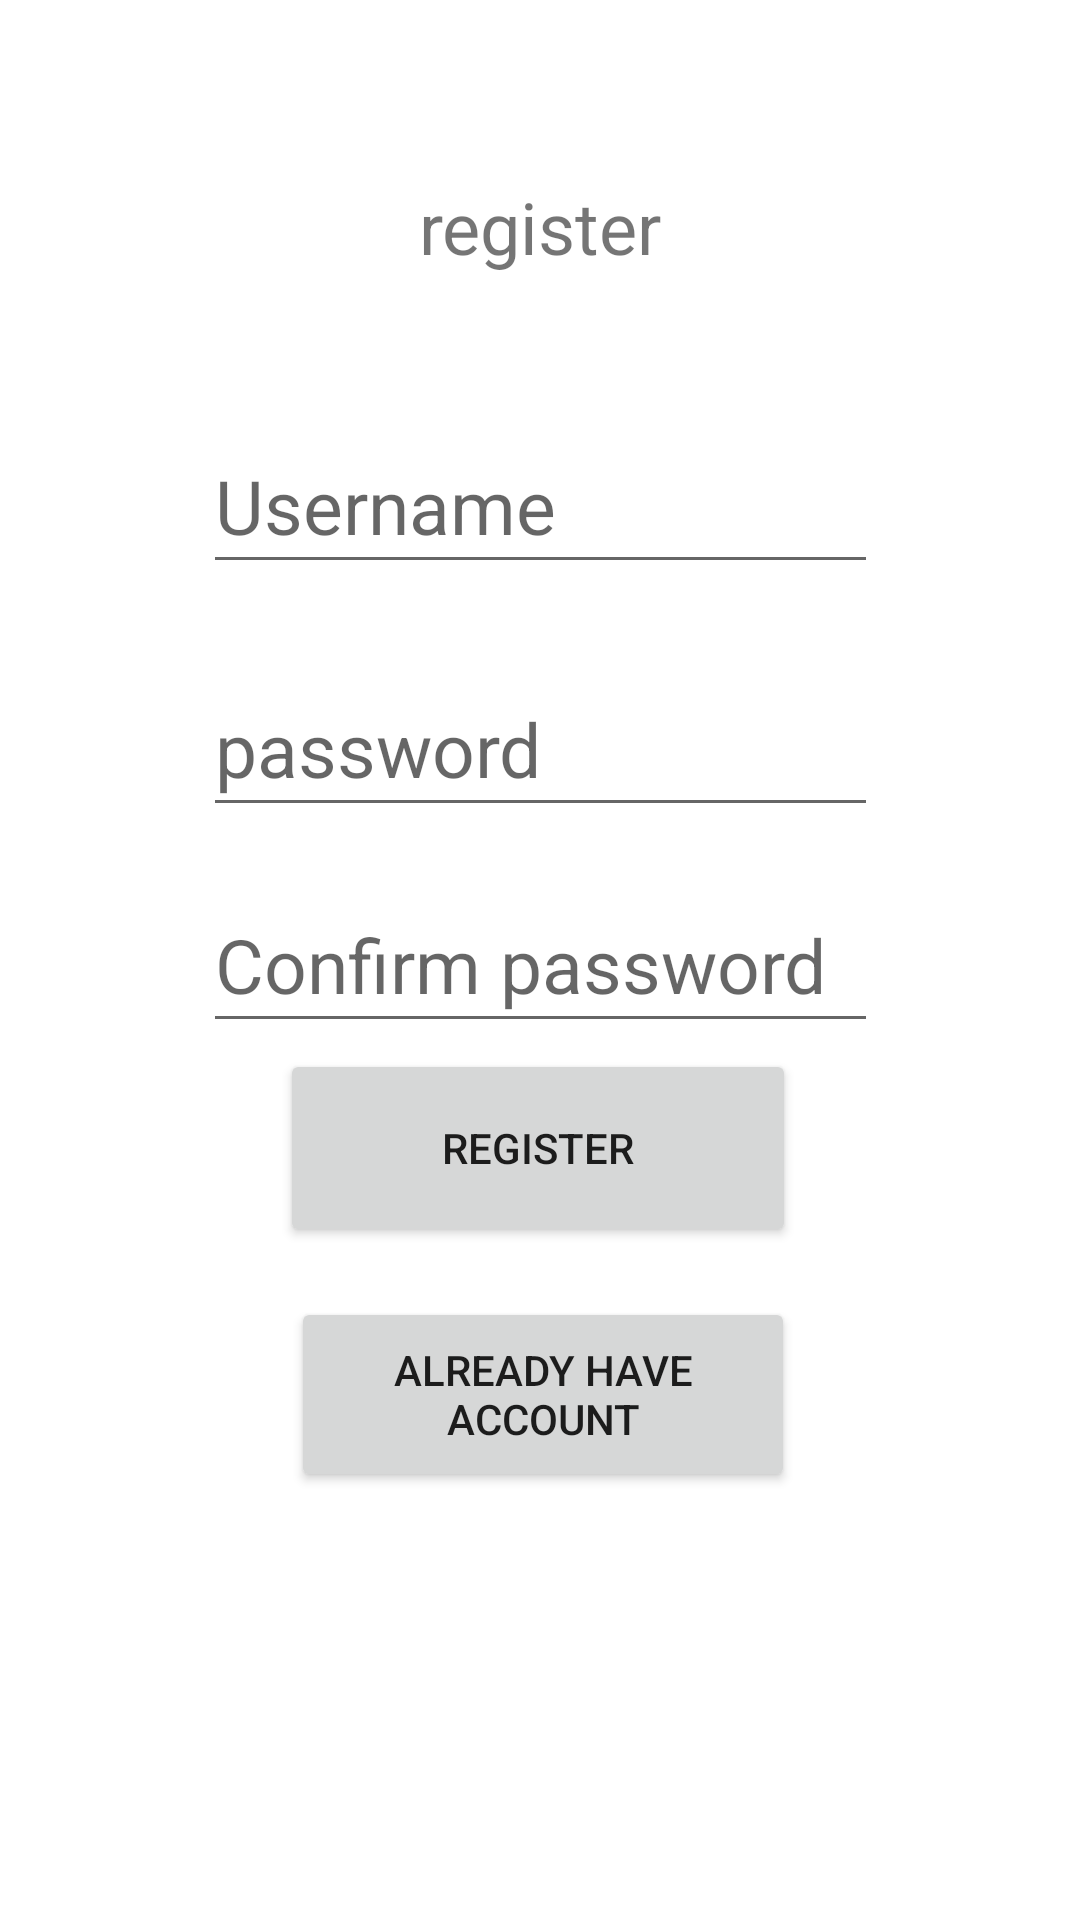

Android layout source for this screen:
<!-- AndroidManifest.xml: application theme Theme.TestSQLite -->
<!-- res/layout/activity_main.xml -->
<?xml version="1.0" encoding="utf-8"?>
<androidx.constraintlayout.widget.ConstraintLayout xmlns:android="http://schemas.android.com/apk/res/android"
    xmlns:app="http://schemas.android.com/apk/res-auto"
    xmlns:tools="http://schemas.android.com/tools"
    android:layout_width="match_parent"
    android:layout_height="match_parent"
    tools:context=".MainActivity">

    <TextView
        android:id ="@+id/textView"
        android:layout_width="131dp"
        android:layout_height="35dp"
        android:text="register"
        android:textAlignment="center"
        android:textSize="24sp"
        app:layout_constraintBottom_toBottomOf="parent"
        app:layout_constraintEnd_toEndOf="parent"
        app:layout_constraintStart_toStartOf="parent"
        app:layout_constraintTop_toTopOf="parent"
        app:layout_constraintVertical_bias="0.098" />

    <EditText
        android:id ="@+id/name"
        android:layout_width="225dp"
        android:layout_height="55dp"
        android:hint="Username"
        android:textSize="25dp"
        app:layout_constraintBottom_toBottomOf="parent"
        app:layout_constraintEnd_toEndOf="parent"
        app:layout_constraintStart_toStartOf="parent"
        app:layout_constraintTop_toTopOf="parent"
        app:layout_constraintVertical_bias="0.239" />

    <EditText
        android:id="@+id/password"
        android:layout_width="225dp"
        android:layout_height="55dp"
        android:hint="password"
        android:textSize="25dp"
        app:layout_constraintBottom_toBottomOf="parent"
        app:layout_constraintEnd_toEndOf="parent"
        app:layout_constraintStart_toStartOf="parent"
        app:layout_constraintTop_toTopOf="parent"
        app:layout_constraintVertical_bias="0.377" />

    <EditText
        android:id="@+id/testpas"
        android:layout_width="225dp"
        android:layout_height="55dp"
        android:hint="Confirm password"
        android:textSize="25dp"
        app:layout_constraintBottom_toBottomOf="parent"
        app:layout_constraintEnd_toEndOf="parent"
        app:layout_constraintStart_toStartOf="parent"
        app:layout_constraintTop_toTopOf="parent" />

    <Button
        android:id="@+id/btn2"
        android:layout_width="168dp"
        android:layout_height="65dp"
        android:text="already have account"
        app:layout_constraintBottom_toBottomOf="parent"
        app:layout_constraintEnd_toEndOf="parent"
        app:layout_constraintHorizontal_bias="0.506"
        app:layout_constraintStart_toStartOf="parent"
        app:layout_constraintTop_toTopOf="parent"
        app:layout_constraintVertical_bias="0.752" />

    <Button
        android:id="@+id/btn1"
        android:layout_width="172dp"
        android:layout_height="66dp"
        android:text="register"
        app:layout_constraintBottom_toBottomOf="parent"
        app:layout_constraintEnd_toEndOf="parent"
        app:layout_constraintHorizontal_bias="0.497"
        app:layout_constraintStart_toStartOf="parent"
        app:layout_constraintTop_toTopOf="parent"
        app:layout_constraintVertical_bias="0.609" />

</androidx.constraintlayout.widget.ConstraintLayout>
<!-- resources referenced by this layout -->
<resources>
  <style name="Theme.TestSQLite" parent="Theme.MaterialComponents.DayNight.DarkActionBar">
          
          <item name="colorPrimary">@color/purple_500</item>
          <item name="colorPrimaryVariant">@color/purple_700</item>
          <item name="colorOnPrimary">@color/white</item>
          
          <item name="colorSecondary">@color/teal_200</item>
          <item name="colorSecondaryVariant">@color/teal_700</item>
          <item name="colorOnSecondary">@color/black</item>
          
          <item name="android:statusBarColor" tools:targetApi="l">?attr/colorPrimaryVariant</item>
          
      </style>
  <color name="purple_500">#FF6200EE</color>
  <color name="purple_700">#FF3700B3</color>
  <color name="white">#FFFFFFFF</color>
  <color name="teal_200">#FF03DAC5</color>
  <color name="teal_700">#FF018786</color>
  <color name="black">#FF000000</color>
</resources>
